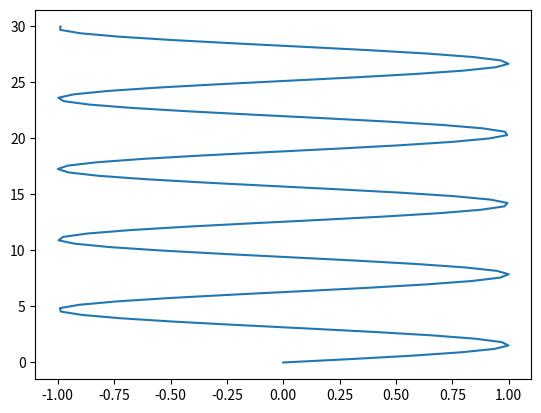

Recreate this plot in Python.
import matplotlib.pyplot as plt
import numpy as np
import pandas as pd 
from mpl_toolkits import mplot3d

z=np.linspace(0,30,100)
x=np.sin(z)
y=np.cos(z)
plt.plot(x,z)
plt.show()









